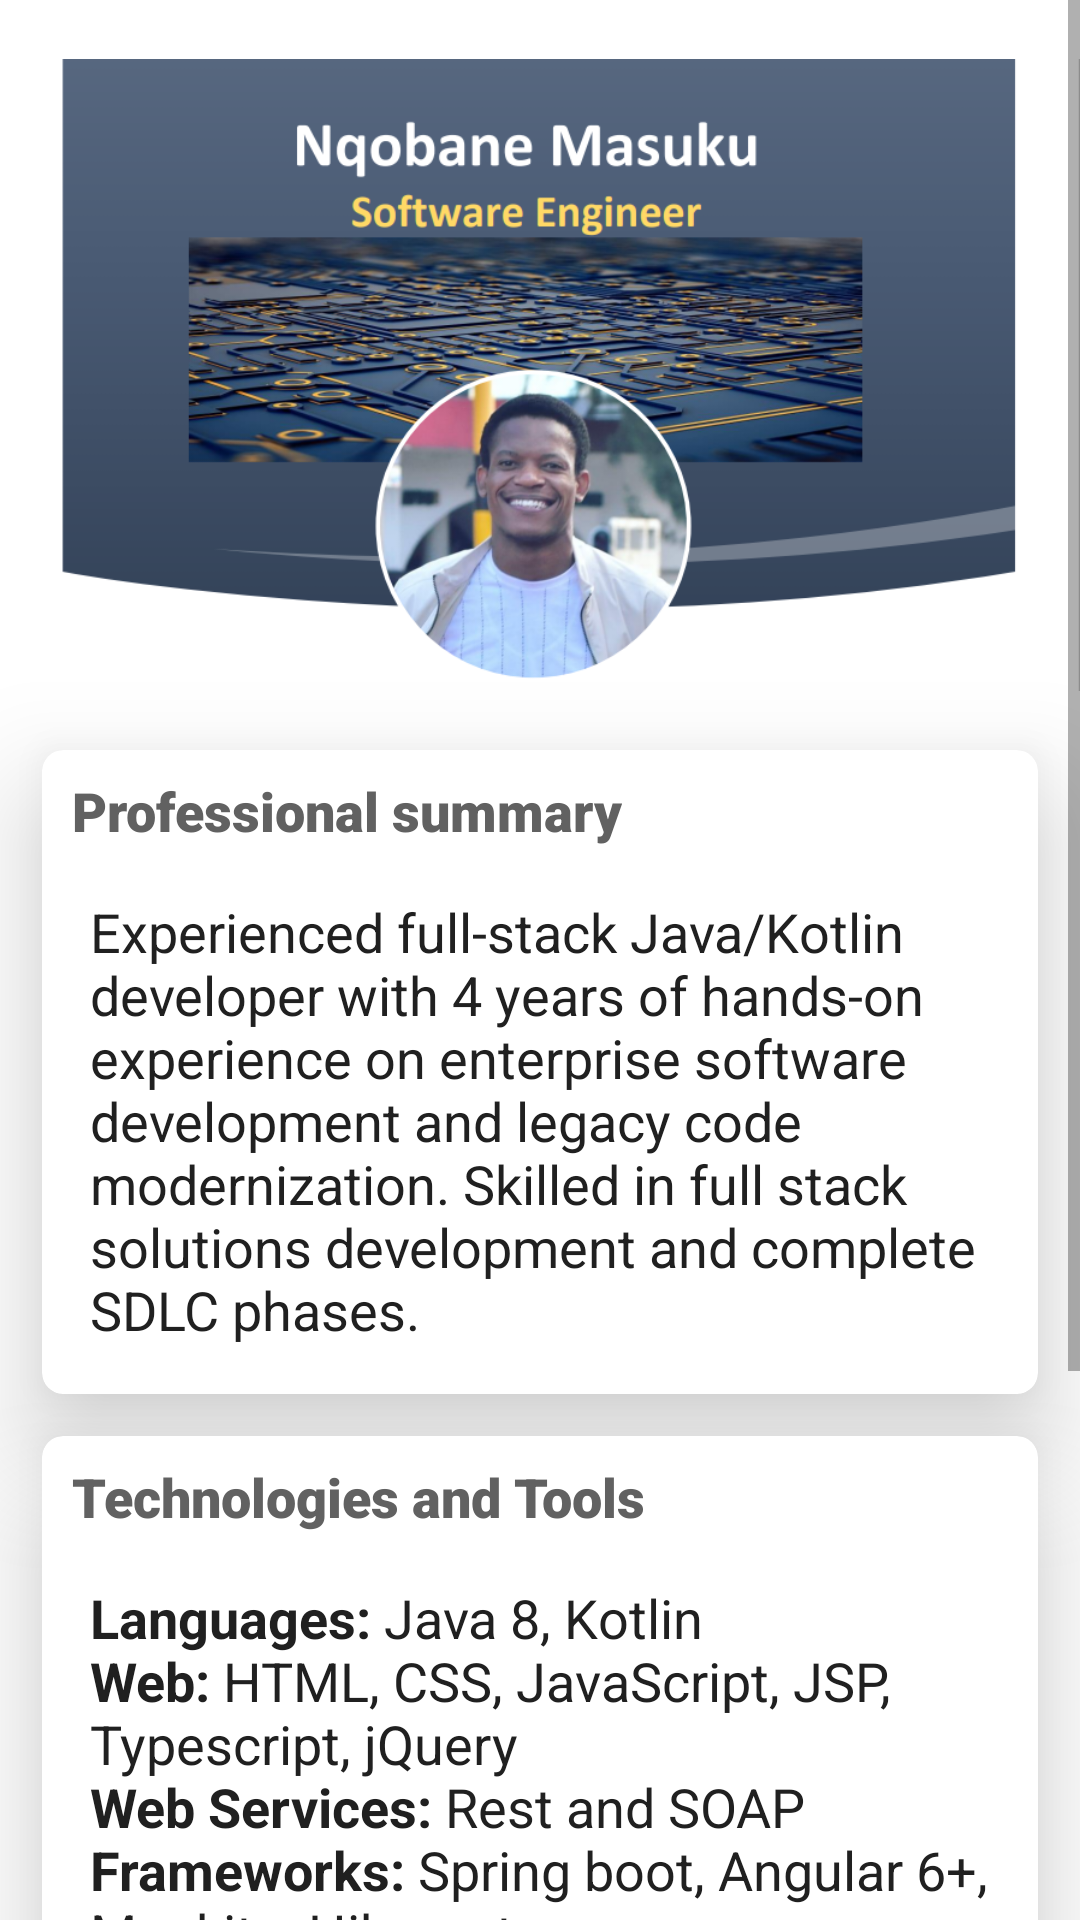

Android layout source for this screen:
<!-- AndroidManifest.xml: application theme Theme.CVBuilderApplication -->
<!-- res/layout/fragment_home.xml -->
<?xml version="1.0" encoding="utf-8"?>
<LinearLayout xmlns:android="http://schemas.android.com/apk/res/android"
    xmlns:app="http://schemas.android.com/apk/res-auto"
    xmlns:tools="http://schemas.android.com/tools"
    android:layout_width="match_parent"
    android:layout_height="match_parent"
    android:orientation="vertical"
    tools:context=".HomeFragment">

<ScrollView
    android:layout_width="match_parent"
    android:layout_height="wrap_content">

    <LinearLayout
        android:layout_width="match_parent"
        android:layout_height="wrap_content"
        android:orientation="vertical">

    <ImageView
        android:id="@+id/imageView"
        android:layout_width="match_parent"
        android:layout_height="250dp"
        app:srcCompat="@drawable/cover31"
        android:contentDescription="TODO" />


    <androidx.cardview.widget.CardView
        xmlns:android="http://schemas.android.com/apk/res/android"
        xmlns:app="http://schemas.android.com/apk/res-auto"
        android:layout_width="match_parent"
        android:layout_height="wrap_content"
        android:layout_marginLeft="@dimen/activity_horizontal_margin"
        android:layout_marginRight="@dimen/activity_horizontal_margin"
        app:cardCornerRadius="7dp"
        app:cardElevation="22dp">

        <LinearLayout
            android:layout_width="match_parent"
            android:layout_height="match_parent"
            android:layout_margin="@dimen/horizontal_margin_8"
            android:clickable="true"
            android:focusable="true"
            android:orientation="vertical">

            <TextView
                android:id="@+id/textView"
                android:layout_width="wrap_content"
                android:layout_height="wrap_content"
                android:layout_marginLeft="2dp"
                android:textColor="@color/mater_grey_700"
                android:fontFamily="sans-serif-black"
                android:text="Professional summary"
                android:textSize="18sp"
                android:textStyle="bold" />

            <LinearLayout
                android:layout_width="match_parent"
                android:layout_height="wrap_content"
                android:layout_marginTop="@dimen/horizontal_margin_8"
                android:background="@drawable/btn_bg_curved_stroke"
                android:clickable="true"
                android:focusable="true"
                android:orientation="horizontal"
                android:padding="8dp">


                <TextView
                    android:id="@+id/textView2"
                    android:layout_width="wrap_content"
                    android:layout_height="wrap_content"
                    android:textColor="@color/mater_grey_900"
                    android:layout_gravity="center"
                    android:fontFamily="sans-serif"
                    android:text="@string/career_note"
                    android:textSize="18sp" />

            </LinearLayout>
        </LinearLayout>
    </androidx.cardview.widget.CardView>

    <androidx.cardview.widget.CardView
        xmlns:android="http://schemas.android.com/apk/res/android"
        xmlns:app="http://schemas.android.com/apk/res-auto"
        android:layout_width="match_parent"
        android:layout_height="wrap_content"
        android:layout_margin="@dimen/activity_horizontal_margin"
        android:layout_marginTop="-2dp"
        app:cardCornerRadius="7dp"
        app:cardElevation="22dp">

        <LinearLayout
            android:layout_width="match_parent"
            android:layout_height="match_parent"
            android:layout_margin="@dimen/horizontal_margin_8"
            android:clickable="true"
            android:focusable="true"
            android:orientation="vertical">


            <TextView
                android:id="@+id/textView3"
                android:layout_width="wrap_content"
                android:layout_height="wrap_content"
                android:layout_marginLeft="2dp"
                android:textColor="@color/mater_grey_700"
                android:fontFamily="sans-serif-black"
                android:text="Technologies and Tools"
                android:textSize="18sp"
                android:textStyle="bold" />

            <LinearLayout
                android:layout_width="match_parent"
                android:layout_height="wrap_content"
                android:layout_marginTop="@dimen/horizontal_margin_8"
                android:background="@drawable/btn_bg_curved_stroke"
                android:clickable="true"
                android:focusable="true"
                android:orientation="horizontal"
                android:padding="8dp">


                <TextView
                    android:id="@+id/textView4"
                    android:layout_width="wrap_content"
                    android:layout_height="wrap_content"
                    android:textColor="@color/mater_grey_900"
                    android:layout_gravity="center"
                    android:fontFamily="sans-serif"
                    android:text="@string/experience"
                    android:textSize="18sp" />


            </LinearLayout>
        </LinearLayout>
    </androidx.cardview.widget.CardView>



    </LinearLayout>

</ScrollView>

</LinearLayout>
<!-- resources referenced by this layout -->
<resources>
  <color name="mater_grey_700">#616161</color>
  <color name="mater_grey_900">#202020</color>
  <dimen name="activity_horizontal_margin">14dp</dimen>
  <dimen name="horizontal_margin_8">8dp</dimen>
  <!-- drawable cover31: png bitmap (drawable, 421931 bytes) -->
  <string name="career_note">Experienced full-stack Java/Kotlin\ndeveloper with 4 years of hands-on experience on enterprise software development and legacy code modernization. Skilled in full stack solutions development and complete SDLC phases.</string>
  <string name="experience"><b>Languages:</b>  Java 8, Kotlin\n<b>Web:</b>  HTML, CSS, JavaScript, JSP, Typescript, jQuery\n<b>Web Services:</b>  Rest and SOAP\n<b>Frameworks:</b>  Spring boot, Angular 6+, Mockito, Hibernate\n<b>Databases:</b>  MySQL, MongoDB, Oracle DB\n<b>Design Patterns:</b>  Observer, Singleton, State, Decorator, Command, Façade, Composite, and Factory\n<b>Tools:</b>  Maven, Jenkins, Postman, Git, IntelliJ, Eclipse, DBeaver, Studio3t, SoapUI, Jira, Bitbucket, Kafka, StarUML\n
  </string>
  <style name="Theme.CVBuilderApplication" parent="Theme.MaterialComponents.DayNight.DarkActionBar">
          
          <item name="colorPrimary">@color/purple_500</item>
          <item name="colorPrimaryVariant">@color/purple_700</item>
          <item name="colorOnPrimary">@color/white</item>
          
          <item name="colorSecondary">@color/teal_200</item>
          <item name="colorSecondaryVariant">@color/teal_700</item>
          <item name="colorOnSecondary">@color/black</item>
          
          <item name="android:statusBarColor">?attr/colorPrimaryVariant</item>
          
      </style>
  <color name="purple_500">#FF6200EE</color>
  <color name="purple_700">#FF3700B3</color>
  <color name="white">#FFFFFFFF</color>
  <color name="teal_200">#FF03DAC5</color>
  <color name="teal_700">#FF018786</color>
  <color name="black">#FF000000</color>
</resources>
